Dataset: Pic_for_CNN (GitHub, mouselearning/PatternCNN). Classes: buy, nothing, sell.

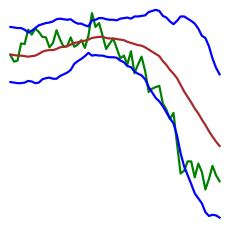
Label: buy

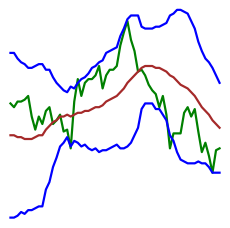
Label: nothing

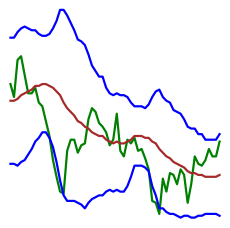
Label: nothing

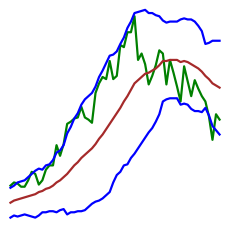
Label: buy

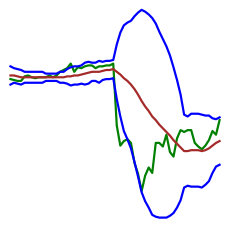
Label: sell

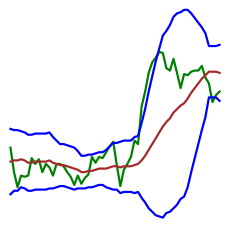
Label: sell
